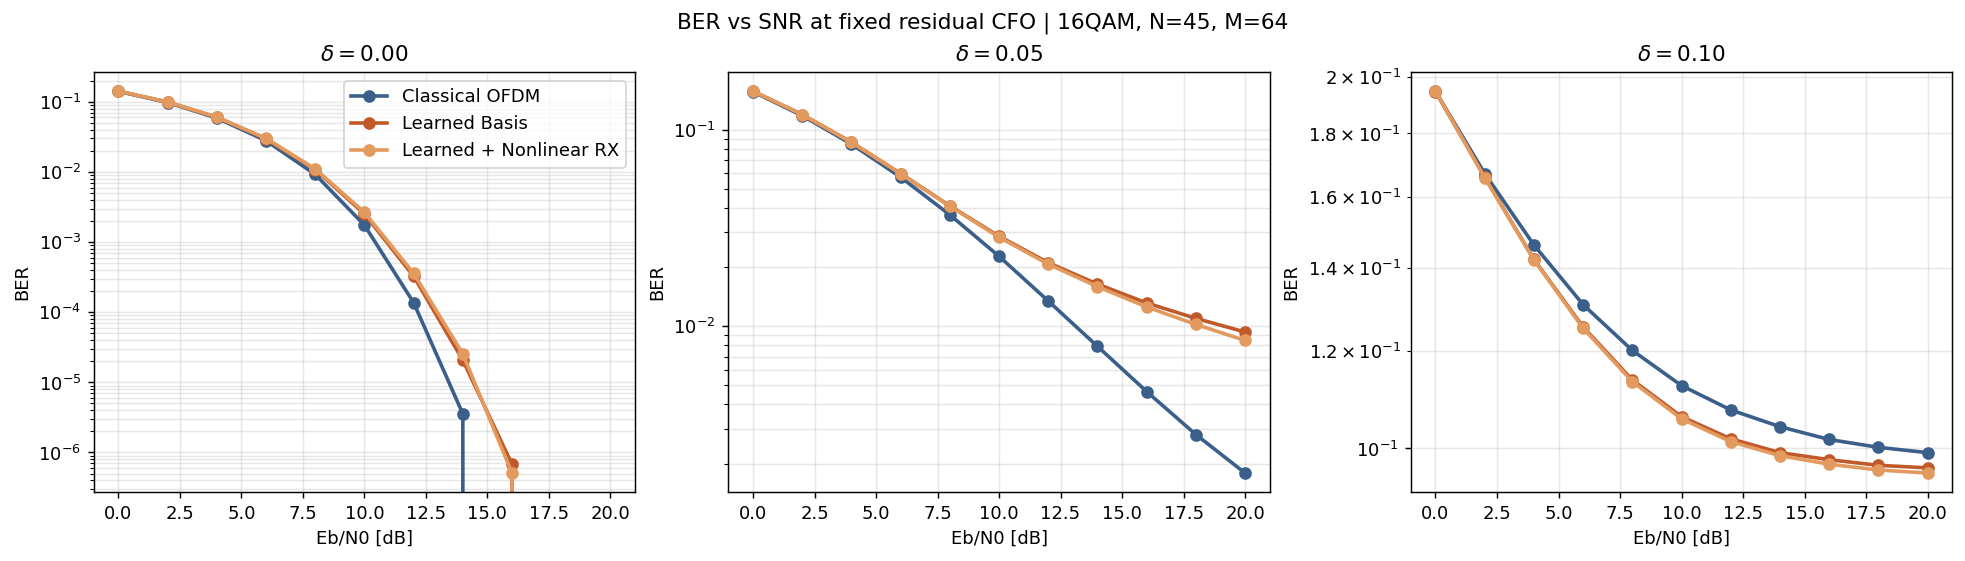

The data file committed next to this chart (first rows):
method, modulation, N, M, K, R, N_data, N_pilots, N_guard, payload_region_fraction, payload_fraction, train_ebn0_db, eval_ebn0_db, eps, ber, ser, evm, bit_errors, bit_total, pilot_symbol_mse, cfo_est_mae, cfo_est_bias, mean_estimated_eps, method_label
OFDM, 16QAM, 45, 64, 50, 5, 45, 4, 10, 0.7812, 0.7031, 15.0, 0.0, 0.0, 0.141, 0.4798, 0.5003, 831704, 5898240, , , , , Classical OFDM
Learned, 16QAM, 45, 64, 50, 5, 45, 4, 10, 0.7812, 0.7031, 15.0, 0.0, 0.0, 0.1419, 0.482, 0.5006, 837193, 5898240, , , , , Learned Basis
LearnedNonlinear, 16QAM, 45, 64, 50, 5, 45, 4, 10, 0.7812, 0.7031, 15.0, 0.0, 0.0, 0.1423, 0.4824, 0.502, 839050, 5898240, , , , , Learned + Nonlinear RX
OFDM, 16QAM, 45, 64, 50, 5, 45, 4, 10, 0.7812, 0.7031, 15.0, 2.0, 0.0, 0.09778, 0.3524, 0.3973, 576745, 5898240, , , , , Classical OFDM
Learned, 16QAM, 45, 64, 50, 5, 45, 4, 10, 0.7812, 0.7031, 15.0, 2.0, 0.0, 0.09919, 0.3569, 0.3985, 585049, 5898240, , , , , Learned Basis
LearnedNonlinear, 16QAM, 45, 64, 50, 5, 45, 4, 10, 0.7812, 0.7031, 15.0, 2.0, 0.0, 0.09931, 0.3572, 0.3993, 585774, 5898240, , , , , Learned + Nonlinear RX
OFDM, 16QAM, 45, 64, 50, 5, 45, 4, 10, 0.7812, 0.7031, 15.0, 4.0, 0.0, 0.05871, 0.2209, 0.3156, 346310, 5898240, , , , , Classical OFDM
Learned, 16QAM, 45, 64, 50, 5, 45, 4, 10, 0.7812, 0.7031, 15.0, 4.0, 0.0, 0.0604, 0.2269, 0.3179, 356248, 5898240, , , , , Learned Basis
LearnedNonlinear, 16QAM, 45, 64, 50, 5, 45, 4, 10, 0.7812, 0.7031, 15.0, 4.0, 0.0, 0.06062, 0.2277, 0.3182, 357542, 5898240, , , , , Learned + Nonlinear RX
OFDM, 16QAM, 45, 64, 50, 5, 45, 4, 10, 0.7812, 0.7031, 15.0, 6.0, 0.0, 0.02796, 0.1087, 0.2506, 164886, 5898240, , , , , Classical OFDM
Learned, 16QAM, 45, 64, 50, 5, 45, 4, 10, 0.7812, 0.7031, 15.0, 6.0, 0.0, 0.02975, 0.1154, 0.2541, 175471, 5898240, , , , , Learned Basis
LearnedNonlinear, 16QAM, 45, 64, 50, 5, 45, 4, 10, 0.7812, 0.7031, 15.0, 6.0, 0.0, 0.03005, 0.1167, 0.2539, 177254, 5898240, , , , , Learned + Nonlinear RX
OFDM, 16QAM, 45, 64, 50, 5, 45, 4, 10, 0.7812, 0.7031, 15.0, 8.0, 0.0, 0.009226, 0.03657, 0.1992, 54415, 5898240, , , , , Classical OFDM
Learned, 16QAM, 45, 64, 50, 5, 45, 4, 10, 0.7812, 0.7031, 15.0, 8.0, 0.0, 0.01084, 0.04287, 0.2039, 63918, 5898240, , , , , Learned Basis
LearnedNonlinear, 16QAM, 45, 64, 50, 5, 45, 4, 10, 0.7812, 0.7031, 15.0, 8.0, 0.0, 0.01105, 0.0437, 0.2033, 65187, 5898240, , , , , Learned + Nonlinear RX
OFDM, 16QAM, 45, 64, 50, 5, 45, 4, 10, 0.7812, 0.7031, 15.0, 10.0, 0.0, 0.001745, 0.006966, 0.1581, 10292, 5898240, , , , , Classical OFDM
Learned, 16QAM, 45, 64, 50, 5, 45, 4, 10, 0.7812, 0.7031, 15.0, 10.0, 0.0, 0.002517, 0.01005, 0.1643, 14843, 5898240, , , , , Learned Basis
LearnedNonlinear, 16QAM, 45, 64, 50, 5, 45, 4, 10, 0.7812, 0.7031, 15.0, 10.0, 0.0, 0.002659, 0.01062, 0.1632, 15681, 5898240, , , , , Learned + Nonlinear RX
OFDM, 16QAM, 45, 64, 50, 5, 45, 4, 10, 0.7812, 0.7031, 15.0, 12.0, 0.0, 0.000137, 0.000548, 0.1256, 808, 5898240, , , , , Classical OFDM
Learned, 16QAM, 45, 64, 50, 5, 45, 4, 10, 0.7812, 0.7031, 15.0, 12.0, 0.0, 0.0003257, 0.001301, 0.1336, 1921, 5898240, , , , , Learned Basis
LearnedNonlinear, 16QAM, 45, 64, 50, 5, 45, 4, 10, 0.7812, 0.7031, 15.0, 12.0, 0.0, 0.0003584, 0.001433, 0.132, 2114, 5898240, , , , , Learned + Nonlinear RX
OFDM, 16QAM, 45, 64, 50, 5, 45, 4, 10, 0.7812, 0.7031, 15.0, 14.0, 0.0, 3.5603841145833334e-06, 1.4241536458333332e-05, 0.09973, 21, 5898240, , , , , Classical OFDM
Learned, 16QAM, 45, 64, 50, 5, 45, 4, 10, 0.7812, 0.7031, 15.0, 14.0, 0.0, 2.0684136284722223e-05, 8.273654513888888e-05, 0.1098, 122, 5898240, , , , , Learned Basis
LearnedNonlinear, 16QAM, 45, 64, 50, 5, 45, 4, 10, 0.7812, 0.7031, 15.0, 14.0, 0.0, 2.5431315104166668e-05, 0.0001017, 0.1077, 150, 5898240, , , , , Learned + Nonlinear RX
OFDM, 16QAM, 45, 64, 50, 5, 45, 4, 10, 0.7812, 0.7031, 15.0, 16.0, 0.0, 0.0, 0.0, 0.07925, 0, 5898240, , , , , Classical OFDM
Learned, 16QAM, 45, 64, 50, 5, 45, 4, 10, 0.7812, 0.7031, 15.0, 16.0, 0.0, 6.781684027777778e-07, 2.7126736111111112e-06, 0.0917, 4, 5898240, , , , , Learned Basis
LearnedNonlinear, 16QAM, 45, 64, 50, 5, 45, 4, 10, 0.7812, 0.7031, 15.0, 16.0, 0.0, 5.086263020833333e-07, 2.0345052083333333e-06, 0.08898, 3, 5898240, , , , , Learned + Nonlinear RX
OFDM, 16QAM, 45, 64, 50, 5, 45, 4, 10, 0.7812, 0.7031, 15.0, 18.0, 0.0, 0.0, 0.0, 0.0629, 0, 5898240, , , , , Classical OFDM
Learned, 16QAM, 45, 64, 50, 5, 45, 4, 10, 0.7812, 0.7031, 15.0, 18.0, 0.0, 0.0, 0.0, 0.07807, 0, 5898240, , , , , Learned Basis
LearnedNonlinear, 16QAM, 45, 64, 50, 5, 45, 4, 10, 0.7812, 0.7031, 15.0, 18.0, 0.0, 0.0, 0.0, 0.07477, 0, 5898240, , , , , Learned + Nonlinear RX
OFDM, 16QAM, 45, 64, 50, 5, 45, 4, 10, 0.7812, 0.7031, 15.0, 20.0, 0.0, 0.0, 0.0, 0.04999, 0, 5898240, , , , , Classical OFDM
Learned, 16QAM, 45, 64, 50, 5, 45, 4, 10, 0.7812, 0.7031, 15.0, 20.0, 0.0, 0.0, 0.0, 0.06821, 0, 5898240, , , , , Learned Basis
LearnedNonlinear, 16QAM, 45, 64, 50, 5, 45, 4, 10, 0.7812, 0.7031, 15.0, 20.0, 0.0, 0.0, 0.0, 0.06429, 0, 5898240, , , , , Learned + Nonlinear RX
OFDM, 16QAM, 45, 64, 50, 5, 45, 4, 10, 0.7812, 0.7031, 15.0, 0.0, 0.05, 0.1558, 0.5235, 0.5306, 919151, 5898240, , , , , Classical OFDM
Learned, 16QAM, 45, 64, 50, 5, 45, 4, 10, 0.7812, 0.7031, 15.0, 0.0, 0.05, 0.1568, 0.5273, 0.5315, 924761, 5898240, , , , , Learned Basis
LearnedNonlinear, 16QAM, 45, 64, 50, 5, 45, 4, 10, 0.7812, 0.7031, 15.0, 0.0, 0.05, 0.157, 0.5271, 0.5328, 925848, 5898240, , , , , Learned + Nonlinear RX
OFDM, 16QAM, 45, 64, 50, 5, 45, 4, 10, 0.7812, 0.7031, 15.0, 2.0, 0.05, 0.1176, 0.4198, 0.4348, 693841, 5898240, , , , , Classical OFDM
Learned, 16QAM, 45, 64, 50, 5, 45, 4, 10, 0.7812, 0.7031, 15.0, 2.0, 0.05, 0.1192, 0.426, 0.4372, 703039, 5898240, , , , , Learned Basis
LearnedNonlinear, 16QAM, 45, 64, 50, 5, 45, 4, 10, 0.7812, 0.7031, 15.0, 2.0, 0.05, 0.1192, 0.4259, 0.438, 703145, 5898240, , , , , Learned + Nonlinear RX
OFDM, 16QAM, 45, 64, 50, 5, 45, 4, 10, 0.7812, 0.7031, 15.0, 4.0, 0.05, 0.08442, 0.3147, 0.3617, 497930, 5898240, , , , , Classical OFDM
Learned, 16QAM, 45, 64, 50, 5, 45, 4, 10, 0.7812, 0.7031, 15.0, 4.0, 0.05, 0.08626, 0.3221, 0.3649, 508799, 5898240, , , , , Learned Basis
LearnedNonlinear, 16QAM, 45, 64, 50, 5, 45, 4, 10, 0.7812, 0.7031, 15.0, 4.0, 0.05, 0.08615, 0.3218, 0.3653, 508160, 5898240, , , , , Learned + Nonlinear RX
OFDM, 16QAM, 45, 64, 50, 5, 45, 4, 10, 0.7812, 0.7031, 15.0, 6.0, 0.05, 0.0573, 0.2205, 0.307, 337947, 5898240, , , , , Classical OFDM
Learned, 16QAM, 45, 64, 50, 5, 45, 4, 10, 0.7812, 0.7031, 15.0, 6.0, 0.05, 0.05979, 0.23, 0.3107, 352665, 5898240, , , , , Learned Basis
LearnedNonlinear, 16QAM, 45, 64, 50, 5, 45, 4, 10, 0.7812, 0.7031, 15.0, 6.0, 0.05, 0.05959, 0.2294, 0.3108, 351455, 5898240, , , , , Learned + Nonlinear RX
OFDM, 16QAM, 45, 64, 50, 5, 45, 4, 10, 0.7812, 0.7031, 15.0, 8.0, 0.05, 0.03685, 0.1447, 0.2667, 217372, 5898240, , , , , Classical OFDM
Learned, 16QAM, 45, 64, 50, 5, 45, 4, 10, 0.7812, 0.7031, 15.0, 8.0, 0.05, 0.04093, 0.1604, 0.2713, 241425, 5898240, , , , , Learned Basis
LearnedNonlinear, 16QAM, 45, 64, 50, 5, 45, 4, 10, 0.7812, 0.7031, 15.0, 8.0, 0.05, 0.04076, 0.1599, 0.2711, 240407, 5898240, , , , , Learned + Nonlinear RX
OFDM, 16QAM, 45, 64, 50, 5, 45, 4, 10, 0.7812, 0.7031, 15.0, 10.0, 0.05, 0.02268, 0.09, 0.2378, 133762, 5898240, , , , , Classical OFDM
Learned, 16QAM, 45, 64, 50, 5, 45, 4, 10, 0.7812, 0.7031, 15.0, 10.0, 0.05, 0.02868, 0.1136, 0.2432, 169185, 5898240, , , , , Learned Basis
LearnedNonlinear, 16QAM, 45, 64, 50, 5, 45, 4, 10, 0.7812, 0.7031, 15.0, 10.0, 0.05, 0.02835, 0.1124, 0.2426, 167219, 5898240, , , , , Learned + Nonlinear RX
OFDM, 16QAM, 45, 64, 50, 5, 45, 4, 10, 0.7812, 0.7031, 15.0, 12.0, 0.05, 0.01343, 0.05359, 0.2174, 79240, 5898240, , , , , Classical OFDM
Learned, 16QAM, 45, 64, 50, 5, 45, 4, 10, 0.7812, 0.7031, 15.0, 12.0, 0.05, 0.02104, 0.08382, 0.2235, 124109, 5898240, , , , , Learned Basis
LearnedNonlinear, 16QAM, 45, 64, 50, 5, 45, 4, 10, 0.7812, 0.7031, 15.0, 12.0, 0.05, 0.02069, 0.08246, 0.2228, 122025, 5898240, , , , , Learned + Nonlinear RX
OFDM, 16QAM, 45, 64, 50, 5, 45, 4, 10, 0.7812, 0.7031, 15.0, 14.0, 0.05, 0.007902, 0.03158, 0.2037, 46610, 5898240, , , , , Classical OFDM
Learned, 16QAM, 45, 64, 50, 5, 45, 4, 10, 0.7812, 0.7031, 15.0, 14.0, 0.05, 0.01638, 0.06541, 0.2102, 96610, 5898240, , , , , Learned Basis
LearnedNonlinear, 16QAM, 45, 64, 50, 5, 45, 4, 10, 0.7812, 0.7031, 15.0, 14.0, 0.05, 0.01589, 0.06347, 0.2093, 93723, 5898240, , , , , Learned + Nonlinear RX
OFDM, 16QAM, 45, 64, 50, 5, 45, 4, 10, 0.7812, 0.7031, 15.0, 16.0, 0.05, 0.004652, 0.0186, 0.1944, 27436, 5898240, , , , , Classical OFDM
Learned, 16QAM, 45, 64, 50, 5, 45, 4, 10, 0.7812, 0.7031, 15.0, 16.0, 0.05, 0.01313, 0.05249, 0.2013, 77433, 5898240, , , , , Learned Basis
LearnedNonlinear, 16QAM, 45, 64, 50, 5, 45, 4, 10, 0.7812, 0.7031, 15.0, 16.0, 0.05, 0.01253, 0.05011, 0.2003, 73914, 5898240, , , , , Learned + Nonlinear RX
... 39 more rows
